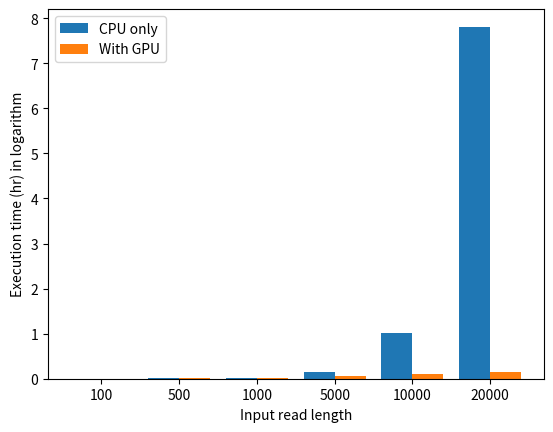

Reproduce this figure in Python.
import matplotlib.pyplot as plt
import numpy as np

# name_dict = {'1': 1, '32': 2, '64': 3, '128': 4, '256': 5}
# threads = [1, 2, 3, 4, 5]
# threads = [1, 32, 64, 128, 256]
cpu = [0.003138, 0.005464, 0.012608, 0.149415, 1.004396, 7.811107]
gpu = [0.003586, 0.007852, 0.014832, 0.053753, 0.094673, 0.158172]

X_axis = np.arange(len(cpu))

plt.bar(X_axis - 0.2, cpu, 0.4, label='CPU only')
plt.bar(X_axis + 0.2, gpu, 0.4, label='With GPU')

ax = plt.gca()
# print(name_dict.values())
# print(name_dict.keys())
# ax.set_xticks([1,2,3,4,5])
# ax.set_xticklabels([1,8,16,24,32])
# ax.set_yscale('log')
plt.xticks(X_axis, [100,500,1000,5000,10000,20000])

plt.legend()
plt.ylabel('Execution time (hr) in logarithm')
plt.xlabel('Input read length')
plt.show()